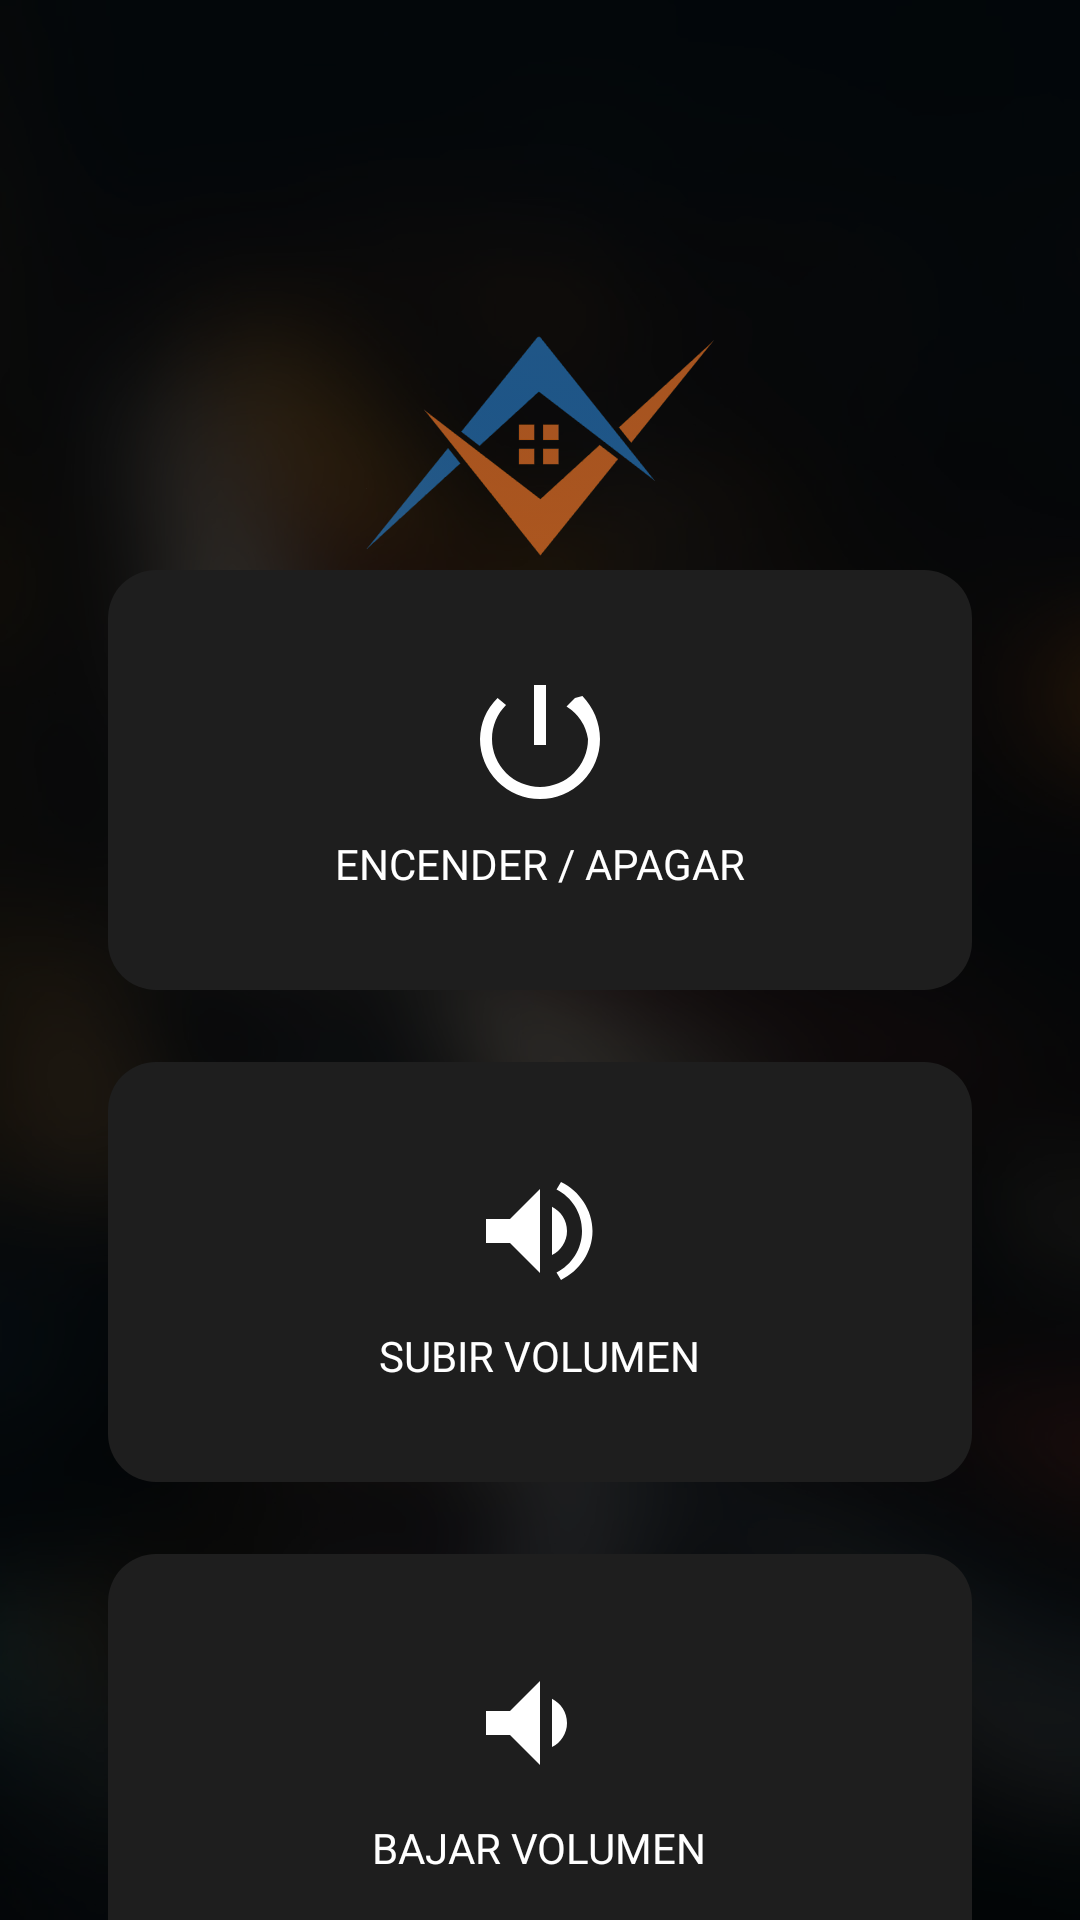

Write the Android layout XML for this screen, with the resource values it uses.
<!-- AndroidManifest.xml: application theme Theme.DommyV2 -->
<!-- res/layout/activity_tv.xml -->
<?xml version="1.0" encoding="utf-8"?>
<androidx.constraintlayout.widget.ConstraintLayout xmlns:android="http://schemas.android.com/apk/res/android"
    xmlns:app="http://schemas.android.com/apk/res-auto"
    xmlns:tools="http://schemas.android.com/tools"
    android:id="@+id/main"
    android:layout_width="match_parent"
    android:layout_height="match_parent"
    android:background="@color/black"
    tools:context="features.TvActivity">

    
    <ImageView
        android:id="@+id/backgroundImage"
        android:layout_width="match_parent"
        android:layout_height="match_parent"
        android:scaleType="centerCrop"
        android:src="@drawable/ic_backgroud_desenfocado"
        android:alpha="0.4"
        android:contentDescription="@string/app_name" />

    
    <ImageView
        android:id="@+id/logoImage"
        android:layout_width="134dp"
        android:layout_height="116dp"
        android:layout_marginTop="92dp"
        android:alpha="0.7"
        android:src="@drawable/logo_minimalista"
        app:layout_constraintTop_toTopOf="parent"
        app:layout_constraintStart_toStartOf="parent"
        app:layout_constraintEnd_toEndOf="parent" />

    
    <GridLayout
        android:id="@+id/gridTv"
        android:layout_width="match_parent"
        android:layout_height="wrap_content"
        android:padding="24dp"
        android:columnCount="1"
        app:layout_constraintTop_toBottomOf="@id/logoImage"
        app:layout_constraintBottom_toBottomOf="parent"
        app:layout_constraintStart_toStartOf="parent"
        app:layout_constraintEnd_toEndOf="parent">

        <LinearLayout
            android:id="@+id/btnPower"
            android:layout_width="0dp"
            android:layout_height="140dp"
            android:layout_margin="12dp"
            android:layout_columnWeight="1"
            android:orientation="vertical"
            android:gravity="center"
            android:background="@drawable/rounded_dark_background">

            <ImageView
                android:layout_width="48dp"
                android:layout_height="48dp"
                android:src="@drawable/ic_power" />

            <TextView
                android:layout_width="wrap_content"
                android:layout_height="wrap_content"
                android:text="ENCENDER / APAGAR"
                android:textColor="@android:color/white"
                android:textSize="14sp"
                android:fontFamily="@font/poppins_regular"
                android:layout_marginTop="8dp"/>
        </LinearLayout>

        <LinearLayout
            android:id="@+id/btnVolumeUp"
            android:layout_width="0dp"
            android:layout_height="140dp"
            android:layout_margin="12dp"
            android:layout_columnWeight="1"
            android:orientation="vertical"
            android:gravity="center"
            android:background="@drawable/rounded_dark_background">

            <ImageView
                android:layout_width="48dp"
                android:layout_height="48dp"
                android:src="@drawable/ic_volume_up" />

            <TextView
                android:layout_width="wrap_content"
                android:layout_height="wrap_content"
                android:text="SUBIR VOLUMEN"
                android:textColor="@android:color/white"
                android:textSize="14sp"
                android:fontFamily="@font/poppins_regular"
                android:layout_marginTop="8dp"/>
        </LinearLayout>

        <LinearLayout
            android:id="@+id/btnVolumeDown"
            android:layout_width="0dp"
            android:layout_height="140dp"
            android:layout_margin="12dp"
            android:layout_columnWeight="1"
            android:orientation="vertical"
            android:gravity="center"
            android:background="@drawable/rounded_dark_background">

            <ImageView
                android:layout_width="48dp"
                android:layout_height="48dp"
                android:src="@drawable/ic_volume_down" />

            <TextView
                android:layout_width="wrap_content"
                android:layout_height="wrap_content"
                android:text="BAJAR VOLUMEN"
                android:textColor="@android:color/white"
                android:textSize="14sp"
                android:fontFamily="@font/poppins_regular"
                android:layout_marginTop="8dp"/>
        </LinearLayout>

    </GridLayout>

</androidx.constraintlayout.widget.ConstraintLayout>
<!-- resources referenced by this layout -->
<resources>
  <color name="black">#FF000000</color>
  <!-- drawable ic_backgroud_desenfocado: jpg bitmap (drawable, 60164 bytes) -->
  <!-- drawable ic_power (drawable) -->
  <vector xmlns:android="http://schemas.android.com/apk/res/android"
      android:width="24dp" android:height="24dp"
      android:viewportWidth="24" android:viewportHeight="24">
      <path
          android:fillColor="#FFFFFF"
          android:pathData="M13,3h-2v10h2V3zm4.83,2.17l-1.41,1.41A7.932,7.932 0 0,1 20,12a8,8 0 1,1 -16,0c0,-2.21 0.9,-4.21 2.34,-5.66L4.93,5.17A9.969,9.969 0 0,0 2,12a10,10 0 0,0 20,0c0,-2.76 -1.12,-5.26 -2.93,-7.17z"/>
  </vector>
  <!-- drawable ic_volume_down (drawable) -->
  <vector xmlns:android="http://schemas.android.com/apk/res/android"
      android:width="24dp" android:height="24dp"
      android:viewportWidth="24" android:viewportHeight="24">
      <path
          android:fillColor="#FFFFFF"
          android:pathData="M3,10v4h4l5,5V5l-5,5H3zm13.5,2c0,-1.77 -1.02,-3.29 -2.5,-4.03v8.05c1.48,-0.74 2.5,-2.26 2.5,-4.02z"/>
  </vector>
  <!-- drawable ic_volume_up (drawable) -->
  <vector xmlns:android="http://schemas.android.com/apk/res/android"
      android:width="24dp" android:height="24dp"
      android:viewportWidth="24" android:viewportHeight="24">
      <path
          android:fillColor="#FFFFFF"
          android:pathData="M3,10v4h4l5,5V5l-5,5H3zm13.5,2c0,-1.77 -1.02,-3.29 -2.5,-4.03v8.05c1.48,-0.74 2.5,-2.26 2.5,-4.02zm2.5,0c0,3.04 -1.72,5.64 -4.25,6.92l0.75,1.23c3.1,-1.5 5.25,-4.67 5.25,-8.15s-2.15,-6.65 -5.25,-8.15l-0.75,1.23c2.53,1.28 4.25,3.88 4.25,6.92z"/>
  </vector>
  <!-- drawable logo_minimalista: png bitmap (drawable, 54460 bytes) -->
  <!-- drawable rounded_dark_background (drawable) -->
  <shape xmlns:android="http://schemas.android.com/apk/res/android" android:shape="rectangle">
      <solid android:color="#1E1E1E" />
      <corners android:radius="16dp"/>
  </shape>
  <string name="app_name">MyCityHome.es</string>
  <style name="Theme.DommyV2" parent="Base.Theme.DommyV2" />
  <style name="Base.Theme.DommyV2" parent="Theme.Material3.DayNight.NoActionBar">
          
          
      </style>
</resources>
